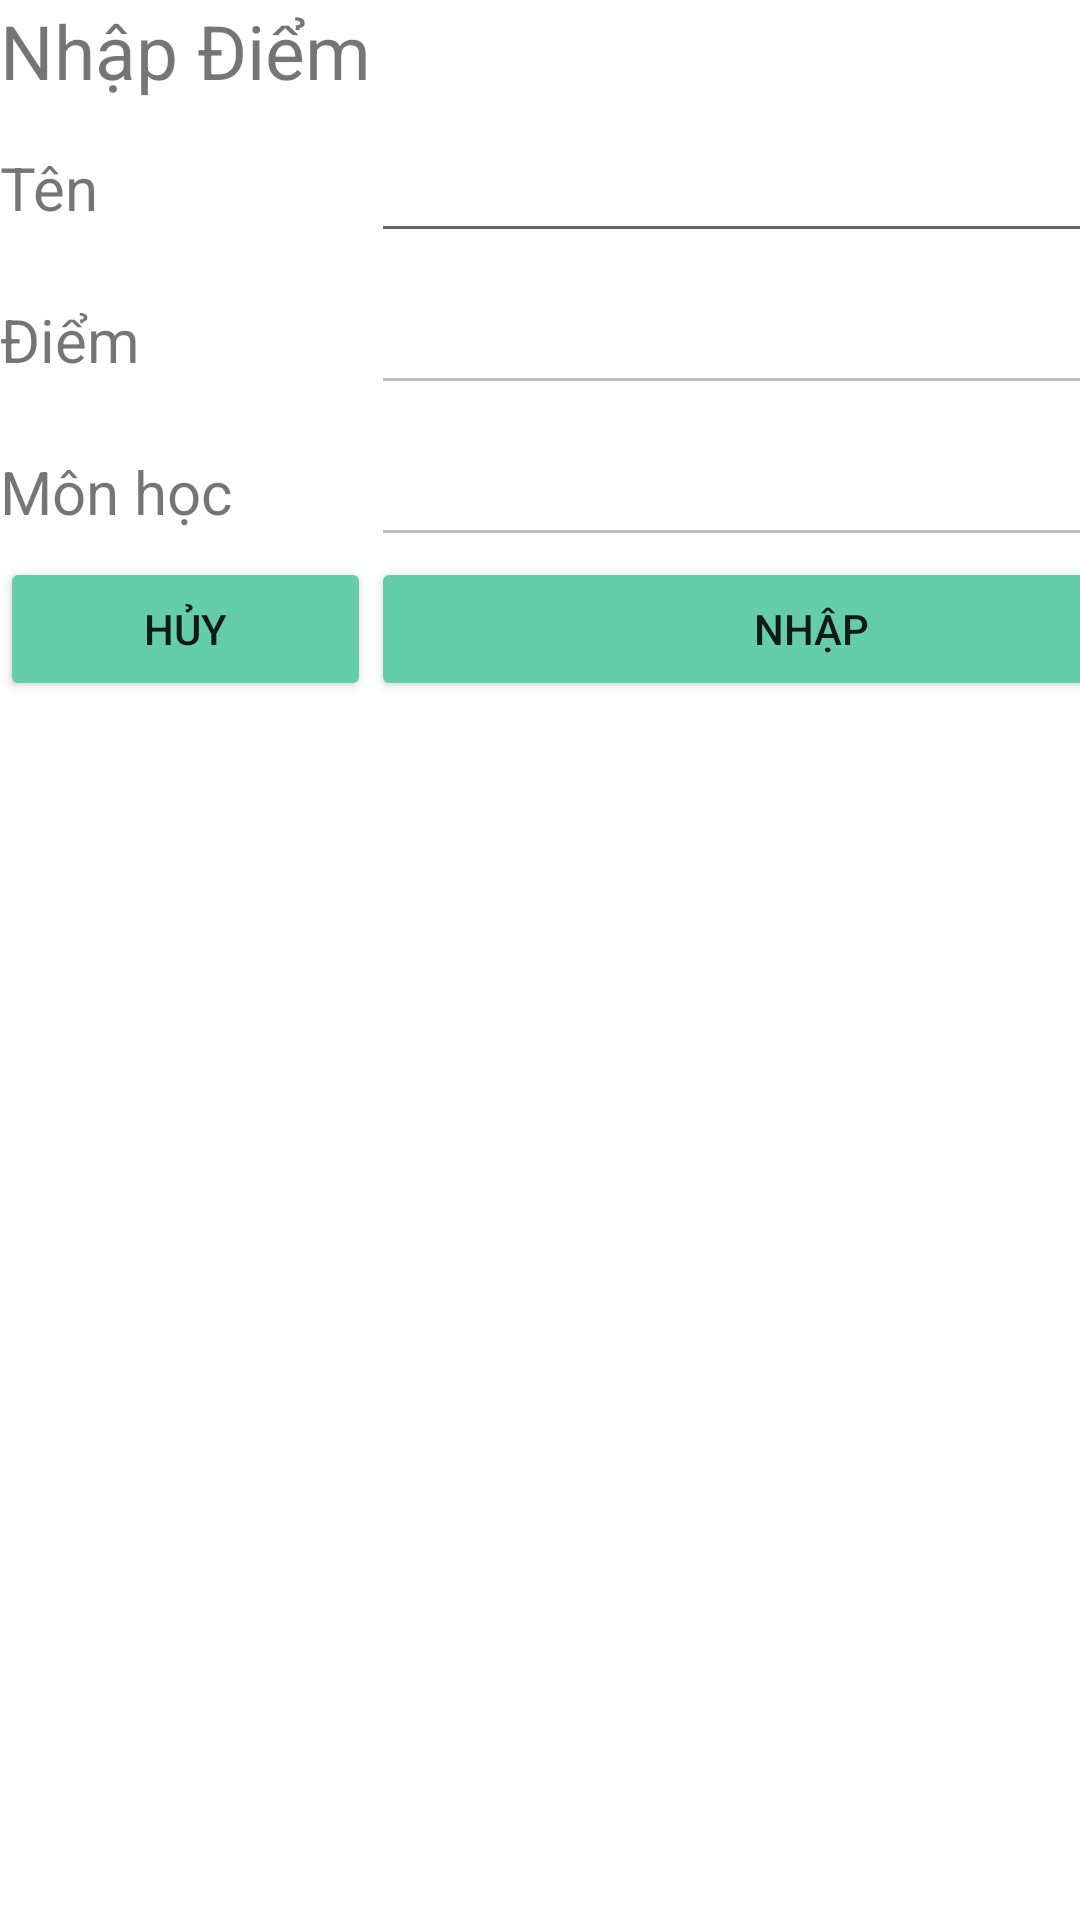

Layout XML and referenced resources for this Android screen:
<!-- AndroidManifest.xml: application theme Theme.AppDoAn -->
<!-- res/layout/activity_them_diem.xml -->
<?xml version="1.0" encoding="utf-8"?>
<TableLayout
    android:layout_width="match_parent"
    android:layout_height="match_parent"
    android:stretchColumns="*"
    xmlns:android="http://schemas.android.com/apk/res/android">
    <TableRow
        android:id="@+id/tr1"
        android:layout_width="match_parent"
        android:layout_height="wrap_content">
        <TextView
            android:id="@+id/textViewThem"
            android:layout_width="match_parent"
            android:layout_height="wrap_content"
            android:text="Nhập Điểm"
            android:textSize="25sp"/>
        <TextView
            android:id="@+id/textIdMon"
            android:layout_width="match_parent"
            android:layout_height="wrap_content"
            android:text="123"
            android:textSize="25sp"
            android:visibility="gone"/>
    </TableRow>
    <TableRow
        android:id="@+id/tr2"
        android:layout_width="match_parent"
        android:layout_height="wrap_content">

        <TextView
            android:id="@+id/textViewTen"
            android:layout_width="wrap_content"
            android:layout_height="wrap_content"
            android:text="Tên"
            android:textSize="20sp" />

        <EditText
            android:id="@+id/editTextTen"
            android:layout_width="match_parent"
            android:layout_height="wrap_content"
            android:ems="10"
            android:inputType="textPersonName"
            android:textSize="25sp" />
    </TableRow>
    <TableRow
        android:id="@+id/tr3"
        android:layout_width="match_parent"
        android:layout_height="wrap_content">

        <TextView
            android:id="@+id/textViewThemTenAlbum"
            android:layout_width="wrap_content"
            android:layout_height="wrap_content"
            android:text="Điểm"
            android:textSize="20sp" />

        <EditText
            android:id="@+id/editTextDiem"
            android:layout_width="match_parent"
            android:layout_height="wrap_content"
            android:ems="10"
            android:inputType="number"
            android:textSize="25sp"
            android:enabled="false"/>
    </TableRow>
    <TableRow
        android:id="@+id/tr4"
        android:layout_width="match_parent"
        android:layout_height="wrap_content">

        <TextView
            android:id="@+id/textViewMon"
            android:layout_width="wrap_content"
            android:layout_height="wrap_content"
            android:text="Môn học"
            android:textSize="20sp" />

        <EditText
            android:id="@+id/editTextMon"
            android:layout_width="match_parent"
            android:layout_height="wrap_content"
            android:ems="10"
            android:inputType="textPersonName"
            android:textSize="25sp"
            android:enabled="false"/>
    </TableRow>
    <TableRow
        android:id="@+id/tr5"
        android:layout_width="match_parent"
        android:layout_height="wrap_content">

        <Button
            android:id="@+id/buttonHuy"
            android:layout_width="match_parent"
            android:layout_height="wrap_content"
            android:text="Hủy"
            android:layout_column="0"
            android:backgroundTint="#66CDAA"/>

        <Button
            android:id="@+id/buttonThem"
            android:layout_width="match_parent"
            android:layout_height="wrap_content"
            android:text="Nhập"
            android:layout_column="1"
            android:backgroundTint="#66CDAA"/>
    </TableRow>
</TableLayout>
<!-- resources referenced by this layout -->
<resources>
  <style name="Theme.AppDoAn" parent="Theme.MaterialComponents.DayNight.DarkActionBar">
          
          <item name="colorPrimary">@color/purple_500</item>
          <item name="colorPrimaryVariant">@color/purple_700</item>
          <item name="colorOnPrimary">@color/white</item>
          
          <item name="colorSecondary">@color/teal_200</item>
          <item name="colorSecondaryVariant">@color/teal_700</item>
          <item name="colorOnSecondary">@color/black</item>
          
          <item name="android:statusBarColor" tools:targetApi="l">?attr/colorPrimaryVariant</item>
          
      </style>
  <!-- not gathered from this repository: default colours our renderer supplied (Android Studio template values) -->
  <color name="purple_500">#FF6200EE</color>
  <color name="purple_700">#FF3700B3</color>
  <color name="teal_200">#FF03DAC5</color>
  <color name="teal_700">#FF018786</color>
  <color name="black">#FF000000</color>
  <color name="white">#FFFFFFFF</color>
</resources>
